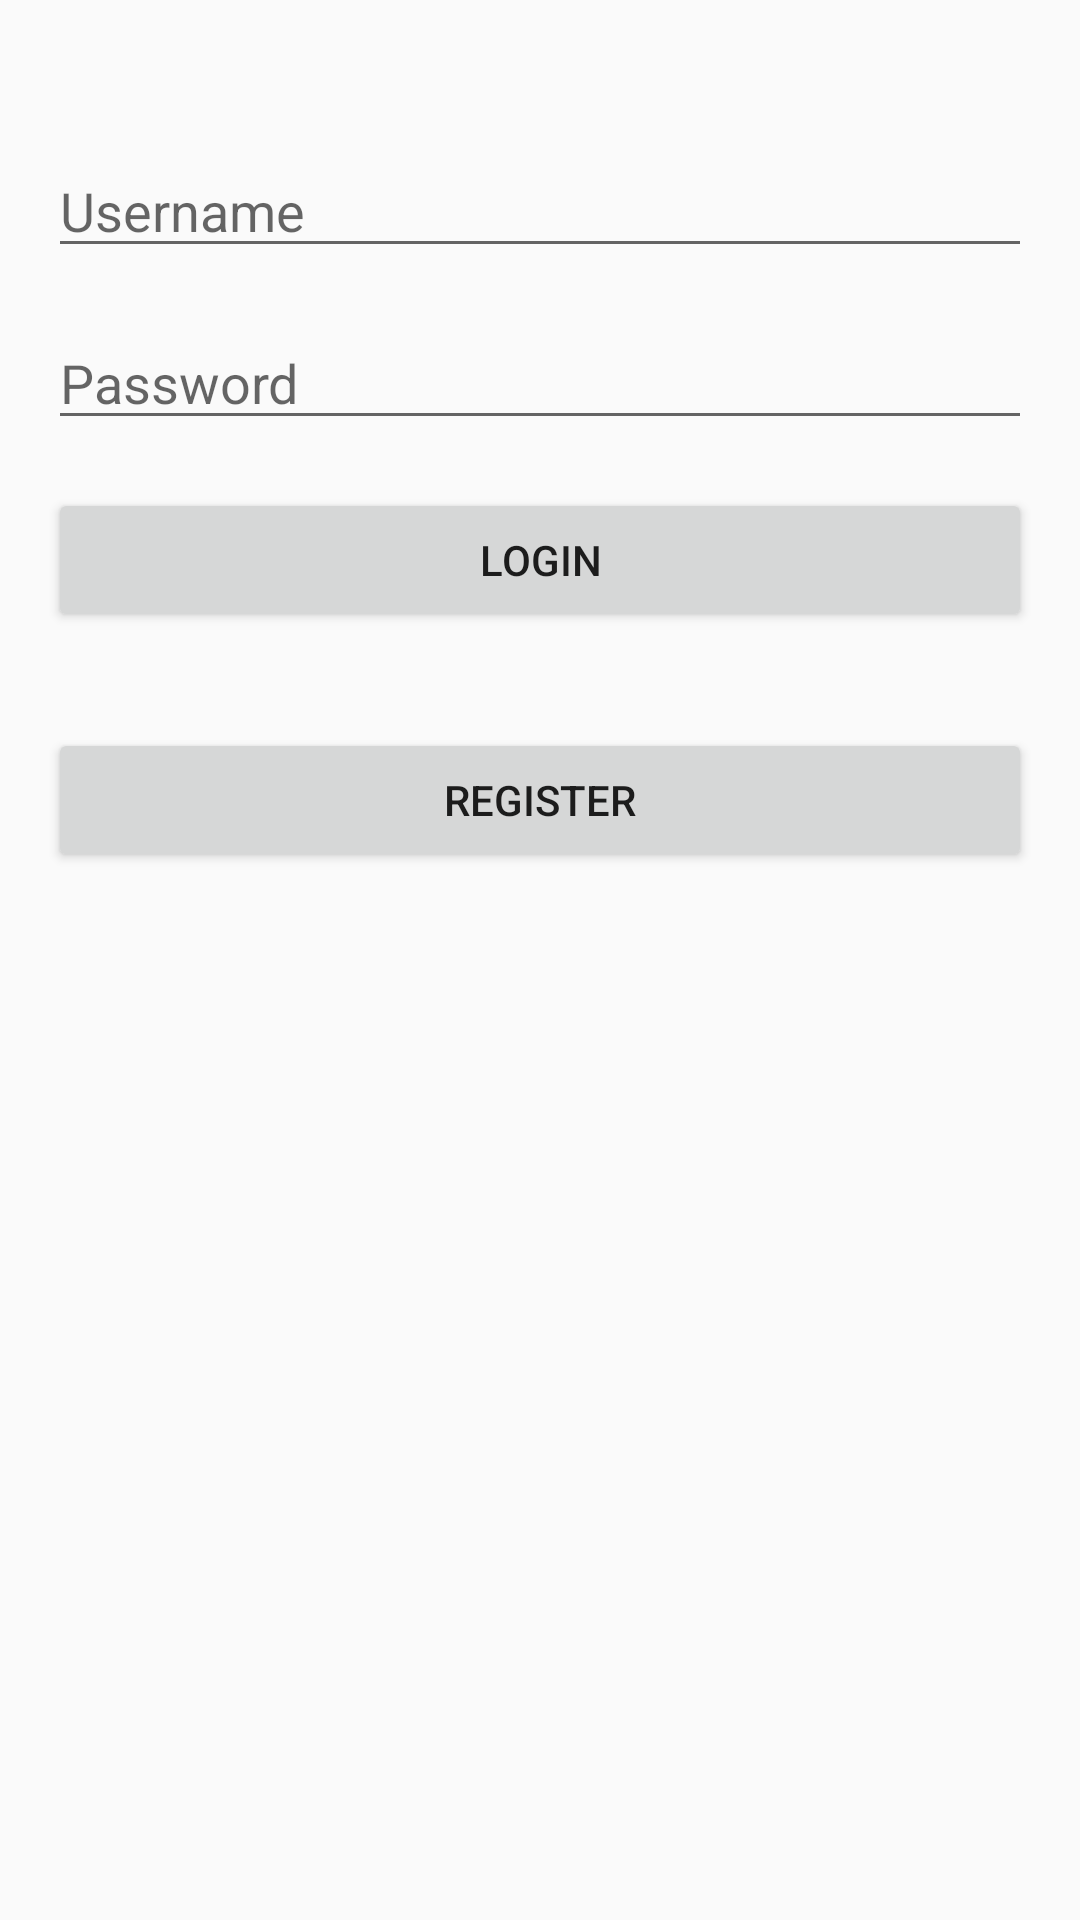

Produce the Android XML layout that renders to this screen, including the resource entries it uses.
<!-- AndroidManifest.xml: application theme AppTheme -->
<!-- res/layout/activity_main.xml -->
<?xml version="1.0" encoding="utf-8"?>
<RelativeLayout xmlns:android="http://schemas.android.com/apk/res/android"
    xmlns:tools="http://schemas.android.com/tools"
    xmlns:app="http://schemas.android.com/apk/res-auto"
    android:id="@+id/activity_main"
    android:layout_width="match_parent"
    android:layout_height="match_parent"
    android:paddingBottom="@dimen/activity_vertical_margin"
    android:paddingLeft="@dimen/activity_horizontal_margin"
    android:paddingRight="@dimen/activity_horizontal_margin"
    android:paddingTop="@dimen/activity_vertical_margin"
    tools:context="burles.brookes.ac.musicrec.LoginActivity">
    <TextView android:id="@+id/text_status"
        android:layout_marginTop="16dp"
        android:layout_width="match_parent"
        android:layout_height="wrap_content" />
    <EditText android:id="@+id/edit_username"
        android:layout_marginTop="32dp"
        android:layout_width="match_parent"
        android:layout_height="wrap_content"
        android:hint="@string/edit_user"/>
    <EditText android:id="@+id/edit_password"
        android:inputType="textPassword"
        android:layout_marginTop="16dp"
        android:layout_width="match_parent"
        android:layout_height="wrap_content"
        android:layout_below="@+id/edit_username"
        android:hint="@string/edit_pass"/>
    <Button android:id="@+id/button_login"
        android:layout_marginTop="16dp"
        android:layout_width="match_parent"
        android:layout_height="wrap_content"
        android:layout_below="@+id/edit_password"
        android:text="@string/button_login"/>
    <Button android:id="@+id/button_register"
        android:layout_marginTop="32dp"
        android:layout_width="match_parent"
        android:layout_height="wrap_content"
        android:layout_below="@id/button_login"
        android:text="@string/button_register"/>

</RelativeLayout>
<!-- resources referenced by this layout -->
<resources>
  <dimen name="activity_horizontal_margin">16dp</dimen>
  <dimen name="activity_vertical_margin">16dp</dimen>
  <string name="button_login">Login</string>
  <string name="button_register">Register</string>
  <string name="edit_pass">Password</string>
  <string name="edit_user">Username</string>
  <style name="AppTheme" parent="Theme.AppCompat.Light.DarkActionBar">
          
          <item name="colorPrimary">@color/colorPrimary</item>
          <item name="colorPrimaryDark">@color/colorPrimaryDark</item>
          <item name="colorAccent">@color/colorAccent</item>
      </style>
  <color name="colorPrimary">#3F51B5</color>
  <color name="colorPrimaryDark">#303F9F</color>
  <color name="colorAccent">#FF4081</color>
</resources>
